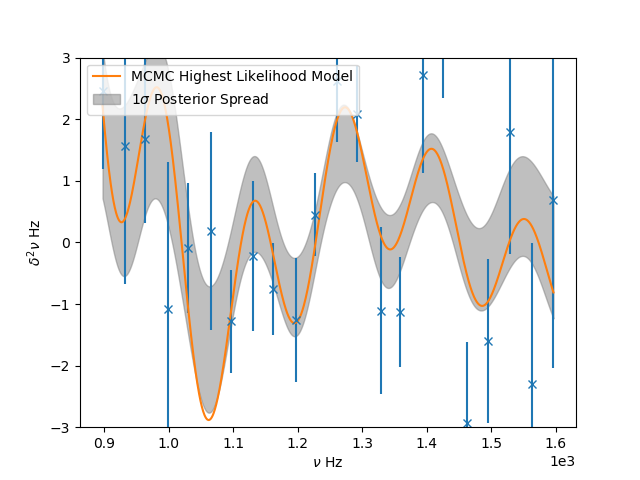

Values plotted in this chart, from the file beside it:
Parameter, Most-likely Model, 16th, 50th, 84th
a_0, 2.824, 1.45, 3.965, 2.689
a_1, -0.001945, -0.0008389, 0.00211, 0.002989
a_cz, inf, inf, nan, nan
tau_cz, 0.003555, 0.00357, 0.0001517, 0.0002269
psi_cz, -4.972, -5.319, 4.678, 4.341
a_he, -0.01429, -0.02215, 0.01683, 0.02048
c_he, 1.7704676730997288e-06, 2.3969571937719622e-06, 8.03678794586641e-07, 8.878561471756192e-07
tau_he, 0.0009958, 0.001038, 0.0003064, 0.0003314
psi_he, 0.4091, -0.344, 4.706, 4.456
